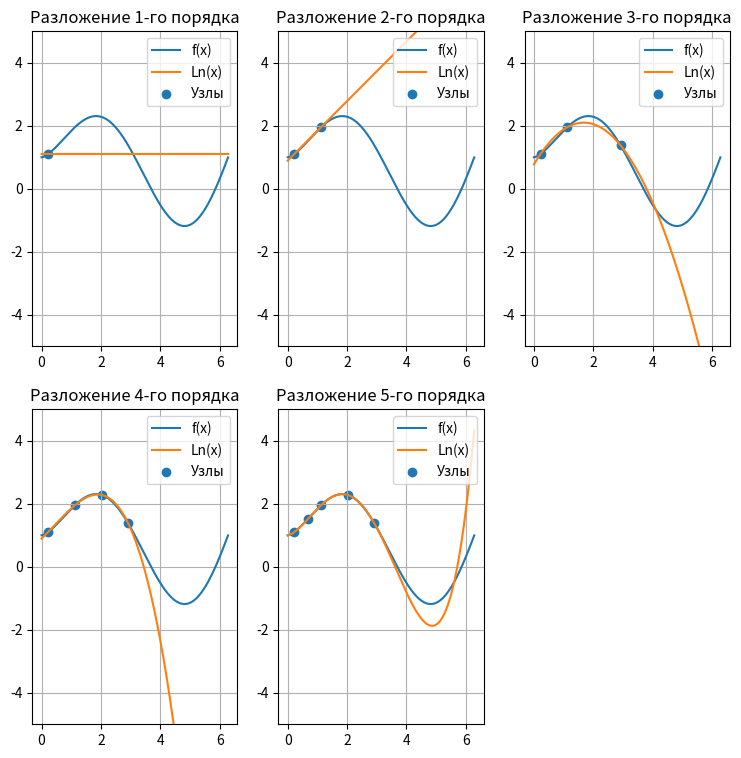

Reproduce this figure in Python.
# Построение интерполяционного многочлена Ньютона
import numpy as np
import matplotlib.pyplot as plt
from matplotlib.widgets import Button

def f(x): # Изначальная функция f = sinx * sqrt(x) + 1
    return np.sin(x)*np.sqrt(x)+1

def DifferenceR (array_x,array_y,size):
    res = 0
    for i in range(size+1):
        ch = array_y[i]
        zn = 1
        for j in range(size+1):
            if i != j:
                zn *= (array_x[i] - array_x[j])
        res += (ch/zn)
    return res

def PolinomNew (array_x,array_y,size):
    def resFunc(x):
        res = 0
        for i in range (size + 1):
            slg = DifferenceR(array_x,array_y,i)
            for j in range (i):
                slg *= (x - array_x[j])
            res += slg
        return res
    return resFunc

x = np.arange(0,2*np.pi,1/639) # Диапозон от 0 до 2Pi (по оси X)
y = f(x)
h = np.pi/7 
x1 = [0.5*h,2.5*h,6.5*h,4.5*h,1.5*h] # Узлы
y1 = [f(x1[0]),f(x1[1]),f(x1[2]),f(x1[3]),f(x1[4])] # Значения в узлах

#Надстройки окна
plt.figure(figsize=(9, 9))

for i in range(5):
    plt.subplot(2, 3, i+1)
    plt.title("Разложение " + str(i+1) + "-го порядка")
    plt.plot(x,y,label = "f(x)")
    PolNew = PolinomNew(x1,y1,i)
    if i == 0:
        resPolNew = np.full(len(x),PolNew(x))
    else:
        resPolNew = PolNew(x)
    plt.plot(x,resPolNew,label="Ln(x)")
    plt.scatter(x1[:i+1],y1[:i+1],label = "Узлы")
    plt.legend(loc = 1)
    plt.grid(True)
    plt.ylim((-5,5))


plt.show()



        
